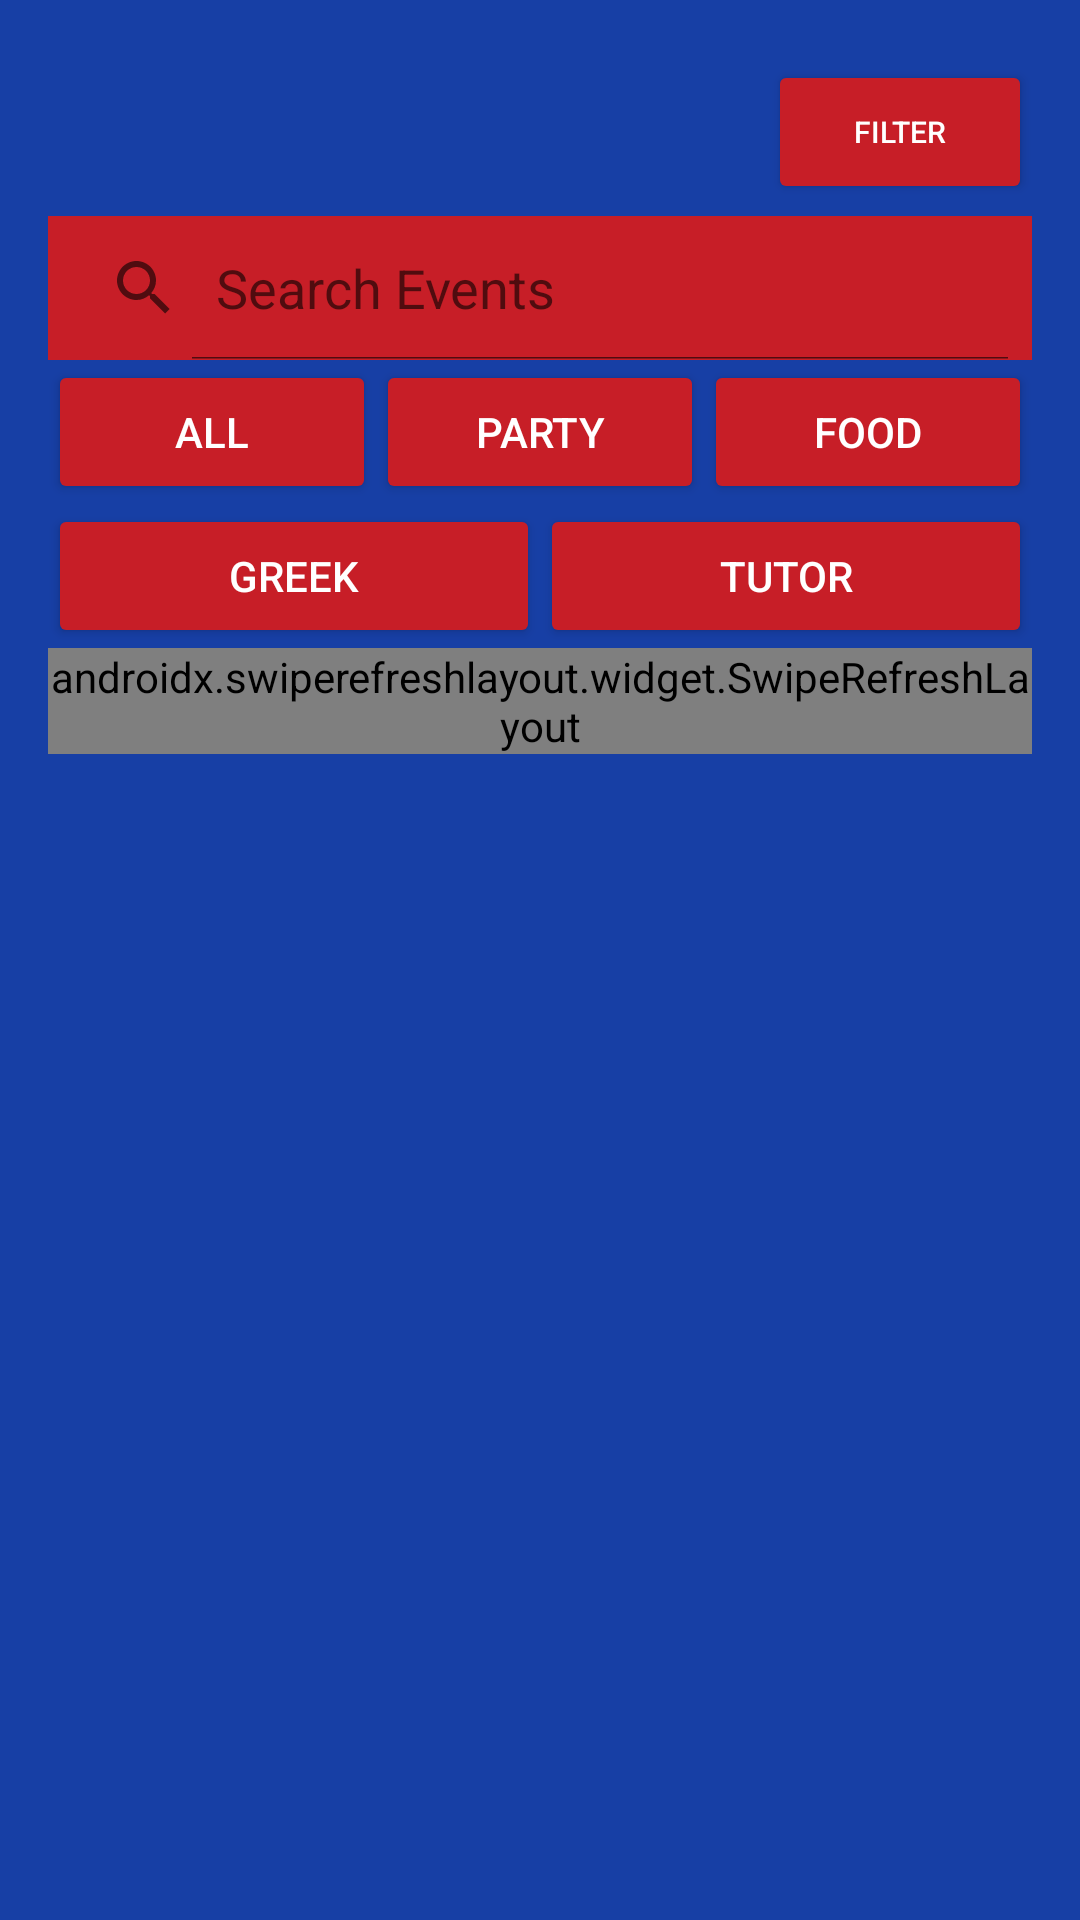

Here is an Android app screen rendered from its layout file. Give the layout XML and the strings, colors and styles it references.
<!-- AndroidManifest.xml: application theme Theme.LatechEventsApp -->
<!-- res/layout/fragment_general_events.xml -->
<?xml version="1.0" encoding="utf-8"?>
<androidx.coordinatorlayout.widget.CoordinatorLayout xmlns:android="http://schemas.android.com/apk/res/android"
    xmlns:app="http://schemas.android.com/apk/res-auto"
    xmlns:tools="http://schemas.android.com/tools"
    android:layout_width="match_parent"
    android:layout_height="match_parent"
    android:background="@color/tech_blue"
    android:paddingLeft="@dimen/fragment_horizontal_margin"
    android:paddingTop="@dimen/fragment_vertical_margin"
    android:paddingRight="@dimen/fragment_horizontal_margin"
    android:paddingBottom="@dimen/fragment_vertical_margin"
    tools:context=".general_events"
    android:id="@+id/general"
    >

        <LinearLayout
            android:layout_width="match_parent"
            android:layout_height="match_parent"
            android:orientation="vertical"
            android:id="@+id/genLinear">

                <androidx.appcompat.widget.Toolbar
                    android:layout_width="wrap_content"
                    android:layout_height="wrap_content"
                    android:layout_gravity="right">

                        <Button
                            android:id="@+id/filter"
                            android:layout_width="wrap_content"
                            android:layout_height="wrap_content"
                            android:layout_gravity="center"
                            android:backgroundTint="@color/tech_Red"
                            android:onClick="showFilterTapped"
                            android:text="filter"
                            android:textColor="@color/white"
                            android:textSize="10sp" />
                </androidx.appcompat.widget.Toolbar>

                <SearchView
                    android:id="@+id/search_view"
                    android:layout_width="match_parent"
                    android:layout_height="wrap_content"
                    android:background="@color/tech_Red"
                    android:iconifiedByDefault="false"

                    android:queryHint="Search Events"
                    app:layout_anchor="@+id/swiper"
                    app:layout_anchorGravity="top|center" />



                <LinearLayout
                    android:layout_width="match_parent"
                    android:layout_height="wrap_content"
                    android:orientation="horizontal"
                    android:id="@+id/filtertab1">


                        <Button
                            android:layout_width="0dp"
                            android:layout_weight="1"
                            android:layout_height="match_parent"
                            android:text="All"
                            android:id="@+id/All_button"
                            android:textColor="@color/white"
                            android:backgroundTint="@color/tech_Red"
                            android:onClick="AllFilterTapped"

                            />
                        <Button
                            android:layout_width="0dp"
                            android:layout_weight="1"
                            android:layout_height="match_parent"
                            android:text="Party"
                            android:textColor="@color/white"
                            android:id="@+id/Party_button"
                            android:backgroundTint="@color/tech_Red"
                            android:onClick="PartyFilter"
                            />
                        <Button
                            android:layout_width="0dp"
                            android:layout_weight="1"
                            android:layout_height="match_parent"
                            android:text="Food"
                            android:textColor="@color/white"
                            android:id="@+id/Food_button"
                            android:backgroundTint="@color/tech_Red"
                            android:onClick="FoodFilter"
                            />
                </LinearLayout>
                <LinearLayout
                    android:layout_width="match_parent"
                    android:layout_height="wrap_content"
                    android:orientation="horizontal"
                    android:id="@+id/filtertab2">
                        <Button
                            android:layout_width="0dp"
                            android:layout_weight="1"
                            android:layout_height="match_parent"
                            android:text="Greek"
                            android:textColor="@color/white"
                            android:id="@+id/Greek_button"
                            android:backgroundTint="@color/tech_Red"
                            android:onClick="GreekFilter"
                            />
                        <Button
                            android:layout_width="0dp"
                            android:layout_weight="1"
                            android:layout_height="match_parent"
                            android:text="Tutor"
                            android:textColor="@color/white"
                            android:id="@+id/Tutor_button"
                            android:backgroundTint="@color/tech_Red"
                            android:onClick="TutorFilter"
                            />
                       
                </LinearLayout>
                <androidx.swiperefreshlayout.widget.SwipeRefreshLayout
                    android:id="@+id/swiper"
                    android:layout_width="wrap_content"
                    android:layout_height="wrap_content">

                        <androidx.recyclerview.widget.RecyclerView
                            android:id="@+id/recycle"
                            android:layout_width="match_parent"
                            android:layout_height="match_parent"
                            android:layout_marginTop="40dp"
                            android:orientation="vertical" />

                </androidx.swiperefreshlayout.widget.SwipeRefreshLayout>

        </LinearLayout>
</androidx.coordinatorlayout.widget.CoordinatorLayout>
<!-- resources referenced by this layout -->
<resources>
  <color name="tech_Red">#C71E27</color>
  <color name="tech_blue">#173FA5</color>
  <color name="white">#FFFFFFFF</color>
  <dimen name="fragment_horizontal_margin">16dp</dimen>
  <dimen name="fragment_vertical_margin">16dp</dimen>
  <style name="Theme.LatechEventsApp" parent="Theme.MaterialComponents.DayNight.DarkActionBar">
          
          <item name="colorPrimary">@color/tech_blue</item>
          <item name="colorPrimaryVariant">@color/purple_700</item>
          <item name="colorOnPrimary">@color/white</item>
          
          <item name="colorSecondary">@color/tech_Red</item>
          <item name="colorSecondaryVariant">@color/tech_Red_Secondary</item>
          <item name="colorOnSecondary">@color/white</item>
          
          <item name="android:statusBarColor" tools:targetApi="l">?attr/colorPrimaryVariant</item>
          
      </style>
  <color name="purple_700">#FF3700B3</color>
  <color name="tech_Red_Secondary">#8F181F</color>
</resources>
